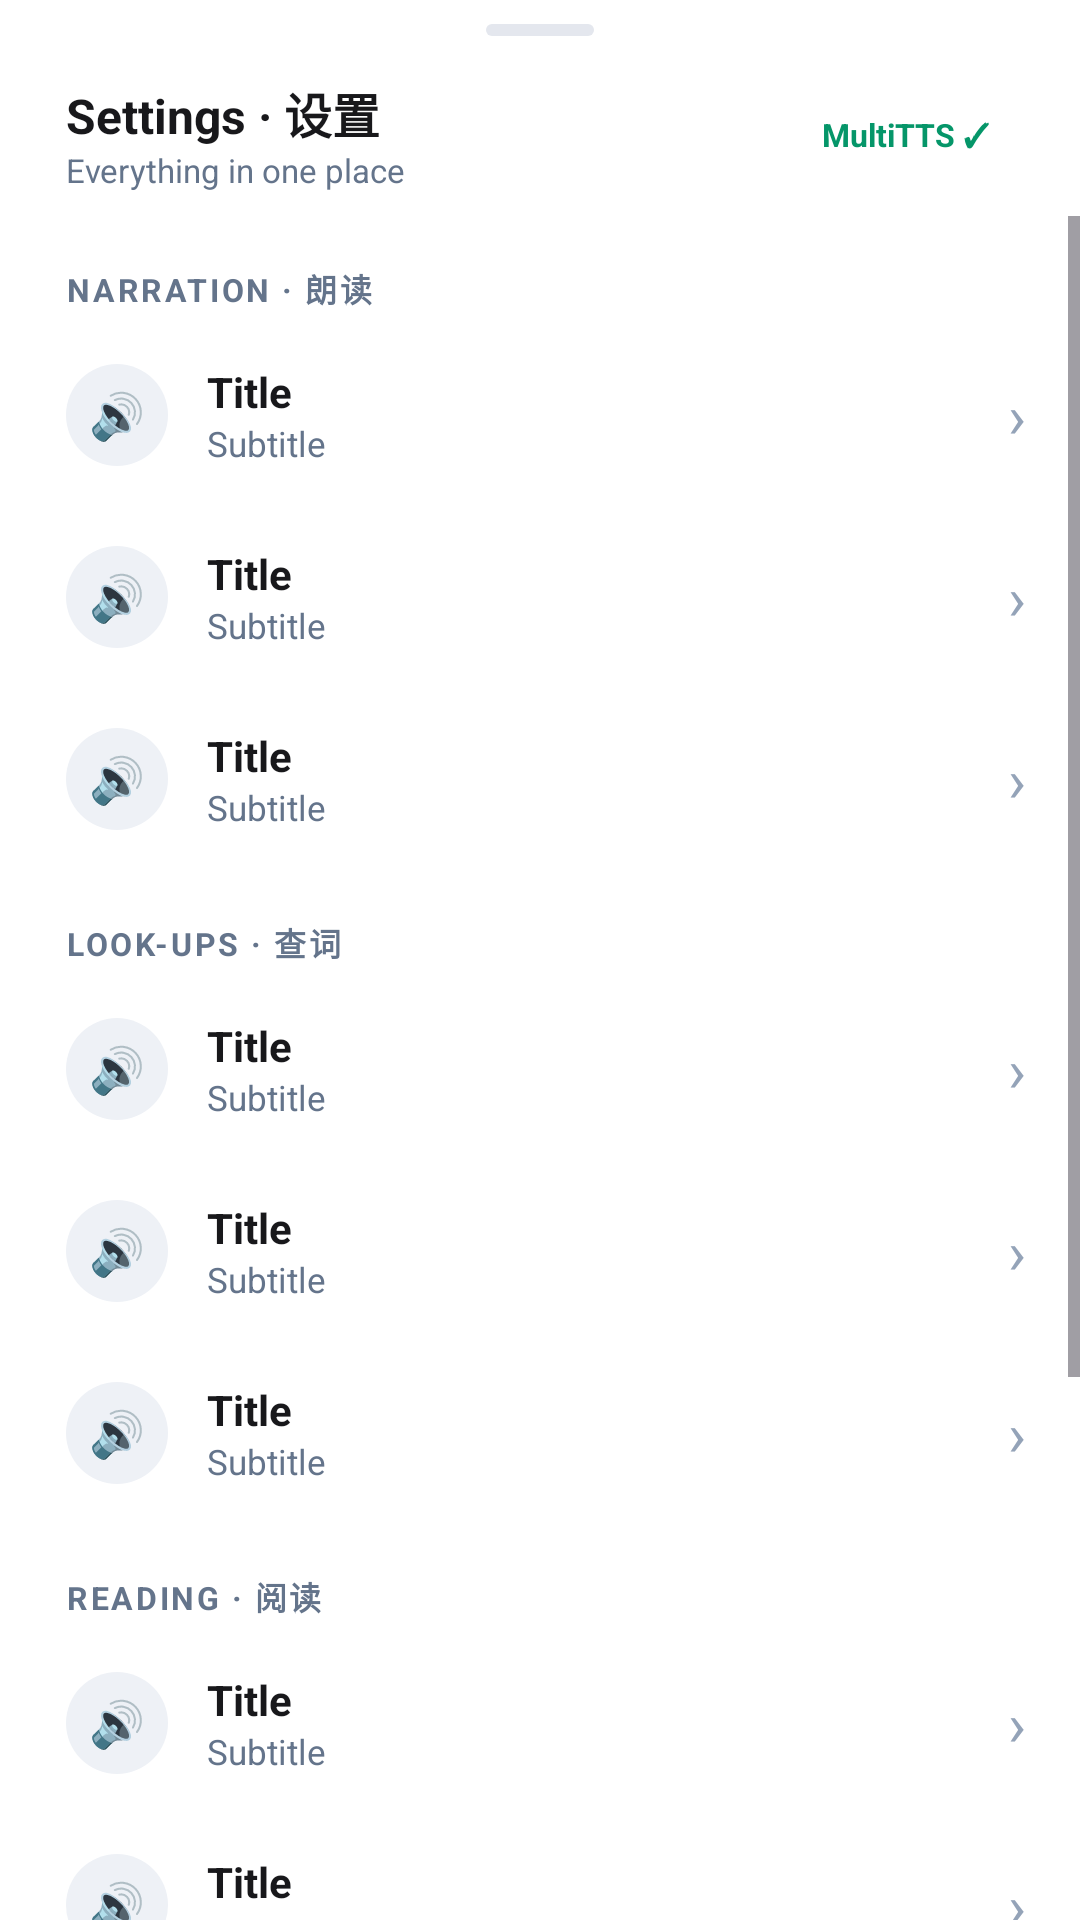

Reconstruct the res/layout file that produces this screen, plus the resources it refers to.
<!-- AndroidManifest.xml: application theme Theme.Readest.Classic -->
<!-- res/layout/bottom_sheet_settings.xml -->
<?xml version="1.0" encoding="utf-8"?>
<LinearLayout xmlns:android="http://schemas.android.com/apk/res/android"
    android:layout_width="match_parent"
    android:layout_height="wrap_content"
    android:background="?attr/rdPanel"
    android:orientation="vertical"
    android:paddingTop="8dp">

    
    <View
        android:layout_width="36dp"
        android:layout_height="4dp"
        android:layout_gravity="center_horizontal"
        android:layout_marginBottom="14dp"
        android:background="?attr/rdDragHandleBg" />

    <LinearLayout
        android:layout_width="match_parent"
        android:layout_height="wrap_content"
        android:gravity="center_vertical"
        android:orientation="horizontal"
        android:paddingStart="22dp"
        android:paddingEnd="22dp">

        <LinearLayout
            android:layout_width="0dp"
            android:layout_height="wrap_content"
            android:layout_weight="1"
            android:orientation="vertical">

            <TextView
                android:id="@+id/tvSettingsTitle"
                android:layout_width="wrap_content"
                android:layout_height="wrap_content"
                android:text="Settings · 设置"
                android:textColor="?attr/rdTextPrimary"
                android:textSize="16sp"
                android:textStyle="bold" />

            <TextView
                android:id="@+id/tvSettingsSubtitle"
                android:layout_width="wrap_content"
                android:layout_height="wrap_content"
                android:text="Everything in one place"
                android:textColor="?attr/rdTextSecondary"
                android:textSize="11sp" />
        </LinearLayout>

        <TextView
            android:id="@+id/chipSettingsEngine"
            android:layout_width="wrap_content"
            android:layout_height="wrap_content"
            android:background="?attr/rdChipBgSuccess"
            android:paddingStart="8dp"
            android:paddingTop="4dp"
            android:paddingEnd="8dp"
            android:paddingBottom="4dp"
            android:text="MultiTTS ✓"
            android:textColor="?attr/rdOnSuccessChip"
            android:textSize="10.5sp"
            android:textStyle="bold" />
    </LinearLayout>

    
    <LinearLayout
        android:id="@+id/statStrip"
        android:layout_width="match_parent"
        android:layout_height="wrap_content"
        android:layout_marginStart="22dp"
        android:layout_marginTop="12dp"
        android:layout_marginEnd="22dp"
        android:background="?attr/rdCardBg"
        android:orientation="horizontal"
        android:paddingTop="10dp"
        android:paddingBottom="10dp"
        android:visibility="gone">

        <LinearLayout
            android:layout_width="0dp"
            android:layout_height="wrap_content"
            android:layout_weight="1"
            android:gravity="center_horizontal"
            android:orientation="vertical">

            <TextView
                android:id="@+id/tvStatLevel"
                android:layout_width="wrap_content"
                android:layout_height="wrap_content"
                android:text="0"
                android:textAppearance="?attr/rdValueAppearance" />

            <TextView
                android:layout_width="wrap_content"
                android:layout_height="wrap_content"
                android:text="LEVEL"
                android:textAppearance="?attr/rdSubtitleAppearance" />
        </LinearLayout>

        <LinearLayout
            android:layout_width="0dp"
            android:layout_height="wrap_content"
            android:layout_weight="1"
            android:gravity="center_horizontal"
            android:orientation="vertical">

            <TextView
                android:id="@+id/tvStatStreak"
                android:layout_width="wrap_content"
                android:layout_height="wrap_content"
                android:text="0"
                android:textAppearance="?attr/rdValueAppearance"
                android:textColor="?attr/rdAccent" />

            <TextView
                android:layout_width="wrap_content"
                android:layout_height="wrap_content"
                android:text="STREAK"
                android:textAppearance="?attr/rdSubtitleAppearance" />
        </LinearLayout>

        <LinearLayout
            android:layout_width="0dp"
            android:layout_height="wrap_content"
            android:layout_weight="1"
            android:gravity="center_horizontal"
            android:orientation="vertical">

            <TextView
                android:id="@+id/tvStatBadges"
                android:layout_width="wrap_content"
                android:layout_height="wrap_content"
                android:text="0"
                android:textAppearance="?attr/rdValueAppearance"
                android:textColor="?attr/rdSuccessBright" />

            <TextView
                android:layout_width="wrap_content"
                android:layout_height="wrap_content"
                android:text="BADGES"
                android:textAppearance="?attr/rdSubtitleAppearance" />
        </LinearLayout>
    </LinearLayout>

    <ScrollView
        android:layout_width="match_parent"
        android:layout_height="0dp"
        android:layout_weight="1"
        android:paddingTop="8dp">

        <LinearLayout
            android:layout_width="match_parent"
            android:layout_height="wrap_content"
            android:orientation="vertical"
            android:paddingBottom="26dp">

            
            <TextView
                style="@style/Readest.SettingsGroup"
                android:text="NARRATION · 朗读" />

            <include
                android:id="@+id/rowVoice"
                layout="@layout/item_settings_row" />

            <include
                android:id="@+id/rowEngine"
                layout="@layout/item_settings_row" />

            <include
                android:id="@+id/rowCache"
                layout="@layout/item_settings_row" />

            
            <TextView
                style="@style/Readest.SettingsGroup"
                android:text="LOOK-UPS · 查词" />

            <include
                android:id="@+id/rowDictionaries"
                layout="@layout/item_settings_row" />

            <include
                android:id="@+id/rowVocab"
                layout="@layout/item_settings_row" />

            <include
                android:id="@+id/rowTranslate"
                layout="@layout/item_settings_row" />

            
            <TextView
                style="@style/Readest.SettingsGroup"
                android:text="READING · 阅读" />

            <include
                android:id="@+id/rowAppTheme"
                layout="@layout/item_settings_row" />

            <include
                android:id="@+id/rowDisplay"
                layout="@layout/item_settings_row" />

            <include
                android:id="@+id/rowShelfOrder"
                layout="@layout/item_settings_row" />

            
            <TextView
                style="@style/Readest.SettingsGroup"
                android:text="ABOUT · 关于" />

            <include
                android:id="@+id/rowUpdate"
                layout="@layout/item_settings_row" />

            <include
                android:id="@+id/rowReleases"
                layout="@layout/item_settings_row" />
        </LinearLayout>
    </ScrollView>

</LinearLayout>
<!-- res/layout/item_settings_row.xml (included above) -->
<?xml version="1.0" encoding="utf-8"?>
<LinearLayout xmlns:android="http://schemas.android.com/apk/res/android"
    android:layout_width="match_parent"
    android:layout_height="wrap_content"
    android:background="?attr/selectableItemBackground"
    android:clickable="true"
    android:focusable="true"
    android:gravity="center_vertical"
    android:orientation="horizontal"
    android:paddingStart="22dp"
    android:paddingTop="13dp"
    android:paddingEnd="18dp"
    android:paddingBottom="13dp">

    <TextView
        android:id="@+id/tvRowIcon"
        android:layout_width="34dp"
        android:layout_height="34dp"
        android:background="?attr/rdChipBg"
        android:gravity="center"
        android:text="🔊"
        android:textSize="15sp" />

    <LinearLayout
        android:layout_width="0dp"
        android:layout_height="wrap_content"
        android:layout_marginStart="13dp"
        android:layout_weight="1"
        android:orientation="vertical">

        <TextView
            android:id="@+id/tvRowTitle"
            android:layout_width="match_parent"
            android:layout_height="wrap_content"
            android:ellipsize="end"
            android:maxLines="1"
            android:text="Title"
            android:textColor="?attr/rdTextPrimary"
            android:textSize="14sp"
            android:textStyle="bold" />

        <TextView
            android:id="@+id/tvRowSubtitle"
            android:layout_width="match_parent"
            android:layout_height="wrap_content"
            android:ellipsize="end"
            android:maxLines="2"
            android:text="Subtitle"
            android:textColor="?attr/rdTextSecondary"
            android:textSize="11.5sp" />
    </LinearLayout>

    <TextView
        android:id="@+id/tvRowChevron"
        android:layout_width="wrap_content"
        android:layout_height="wrap_content"
        android:layout_marginStart="8dp"
        android:text="›"
        android:textColor="?attr/rdTextTertiary"
        android:textSize="20sp" />
</LinearLayout>
<!-- resources referenced by this layout -->
<resources>
  <color name="bg_app">#FAFAFA</color>
  <color name="surface">#FFFFFF</color>
  <color name="track">#EEF1F6</color>
  <color name="surface_border">#E4E7EE</color>
  <color name="accent_tint">#EFF4FF</color>
  <color name="text_primary">#18181B</color>
  <color name="text_secondary">#64748B</color>
  <color name="text_tertiary">#94A3B8</color>
  <color name="accent">#2563EB</color>
  <color name="accent_dark">#1D4ED8</color>
  <color name="green">#059669</color>
  <color name="accent_soft">#DBEAFE</color>
  <color name="green_border">#A7F3D0</color>
  <color name="danger">#EF4444</color>
  <color name="badge_epub">#4F46E5</color>
  <color name="badge_txt">#0D9488</color>
  <color name="badge_pdf">#DC2626</color>
  <color name="badge_mobi">#D97706</color>
  <color name="green_soft">#ECFDF5</color>
  <!-- drawable rd_classic_tile (drawable) -->
  <?xml version="1.0" encoding="utf-8"?>
  <shape xmlns:android="http://schemas.android.com/apk/res/android">
      <solid android:color="?attr/rdPanelSunk" />
      <corners android:radius="10dp" />
  </shape>
  <!-- drawable rd_classic_logo (drawable) -->
  <?xml version="1.0" encoding="utf-8"?>
  <shape xmlns:android="http://schemas.android.com/apk/res/android">
      <solid android:color="?attr/rdAccent" />
      <corners android:radius="12dp" />
  </shape>
  <!-- drawable rd_classic_handle (drawable) -->
  <?xml version="1.0" encoding="utf-8"?>
  <shape xmlns:android="http://schemas.android.com/apk/res/android">
      <solid android:color="?attr/rdOutlineMuted" />
      <corners android:radius="2dp" />
  </shape>
  <!-- drawable rd_classic_badge (drawable) -->
  <?xml version="1.0" encoding="utf-8"?>
  <shape xmlns:android="http://schemas.android.com/apk/res/android">
      <solid android:color="?attr/rdBadgeEpub" />
      <corners android:radius="6dp" />
  </shape>
  <style name="TextAppearance.Classic.Heading" parent="">
          <item name="android:textSize">16sp</item>
          <item name="android:textStyle">bold</item>
          <item name="android:textColor">?attr/rdTextPrimary</item>
      </style>
  <style name="TextAppearance.Classic.Title" parent="">
          <item name="android:textSize">14sp</item>
          <item name="android:textStyle">bold</item>
          <item name="android:textColor">?attr/rdTextPrimary</item>
      </style>
  <style name="TextAppearance.Classic.Body" parent="">
          <item name="android:textSize">13sp</item>
          <item name="android:textColor">?attr/rdTextPrimary</item>
      </style>
  <style name="TextAppearance.Classic.Subtitle" parent="">
          <item name="android:textSize">11.5sp</item>
          <item name="android:textColor">?attr/rdTextSecondary</item>
      </style>
  <style name="TextAppearance.Classic.Value" parent="">
          <item name="android:textSize">12sp</item>
          <item name="android:textStyle">bold</item>
          <item name="android:textColor">?attr/rdAccent</item>
      </style>
  <style name="TextAppearance.Classic.Chip" parent="">
          <item name="android:textSize">10.5sp</item>
          <item name="android:textStyle">bold</item>
      </style>
  <style name="Widget.Readest.TextView.Classic" parent="Widget.AppCompat.TextView" />
  <style name="Widget.Readest.Button.Classic" parent="Widget.Material3.Button" />
  <style name="ThemeOverlay.Readest.Dialog.Classic" parent="ThemeOverlay.Material3.MaterialAlertDialog" />
  <color name="ripple_classic">#332563EB</color>
  <style name="Theme.Readest.BottomSheet" parent="ThemeOverlay.Material3.BottomSheetDialog">
          <item name="bottomSheetStyle">@style/Widget.Readest.BottomSheet</item>
      </style>
  <style name="Widget.Readest.BottomSheet" parent="Widget.Material3.BottomSheet.Modal">
          <item name="backgroundTint">?attr/rdPanel</item>
          <item name="shapeAppearance">?attr/shapeAppearanceLargeComponent</item>
      </style>
</resources>
